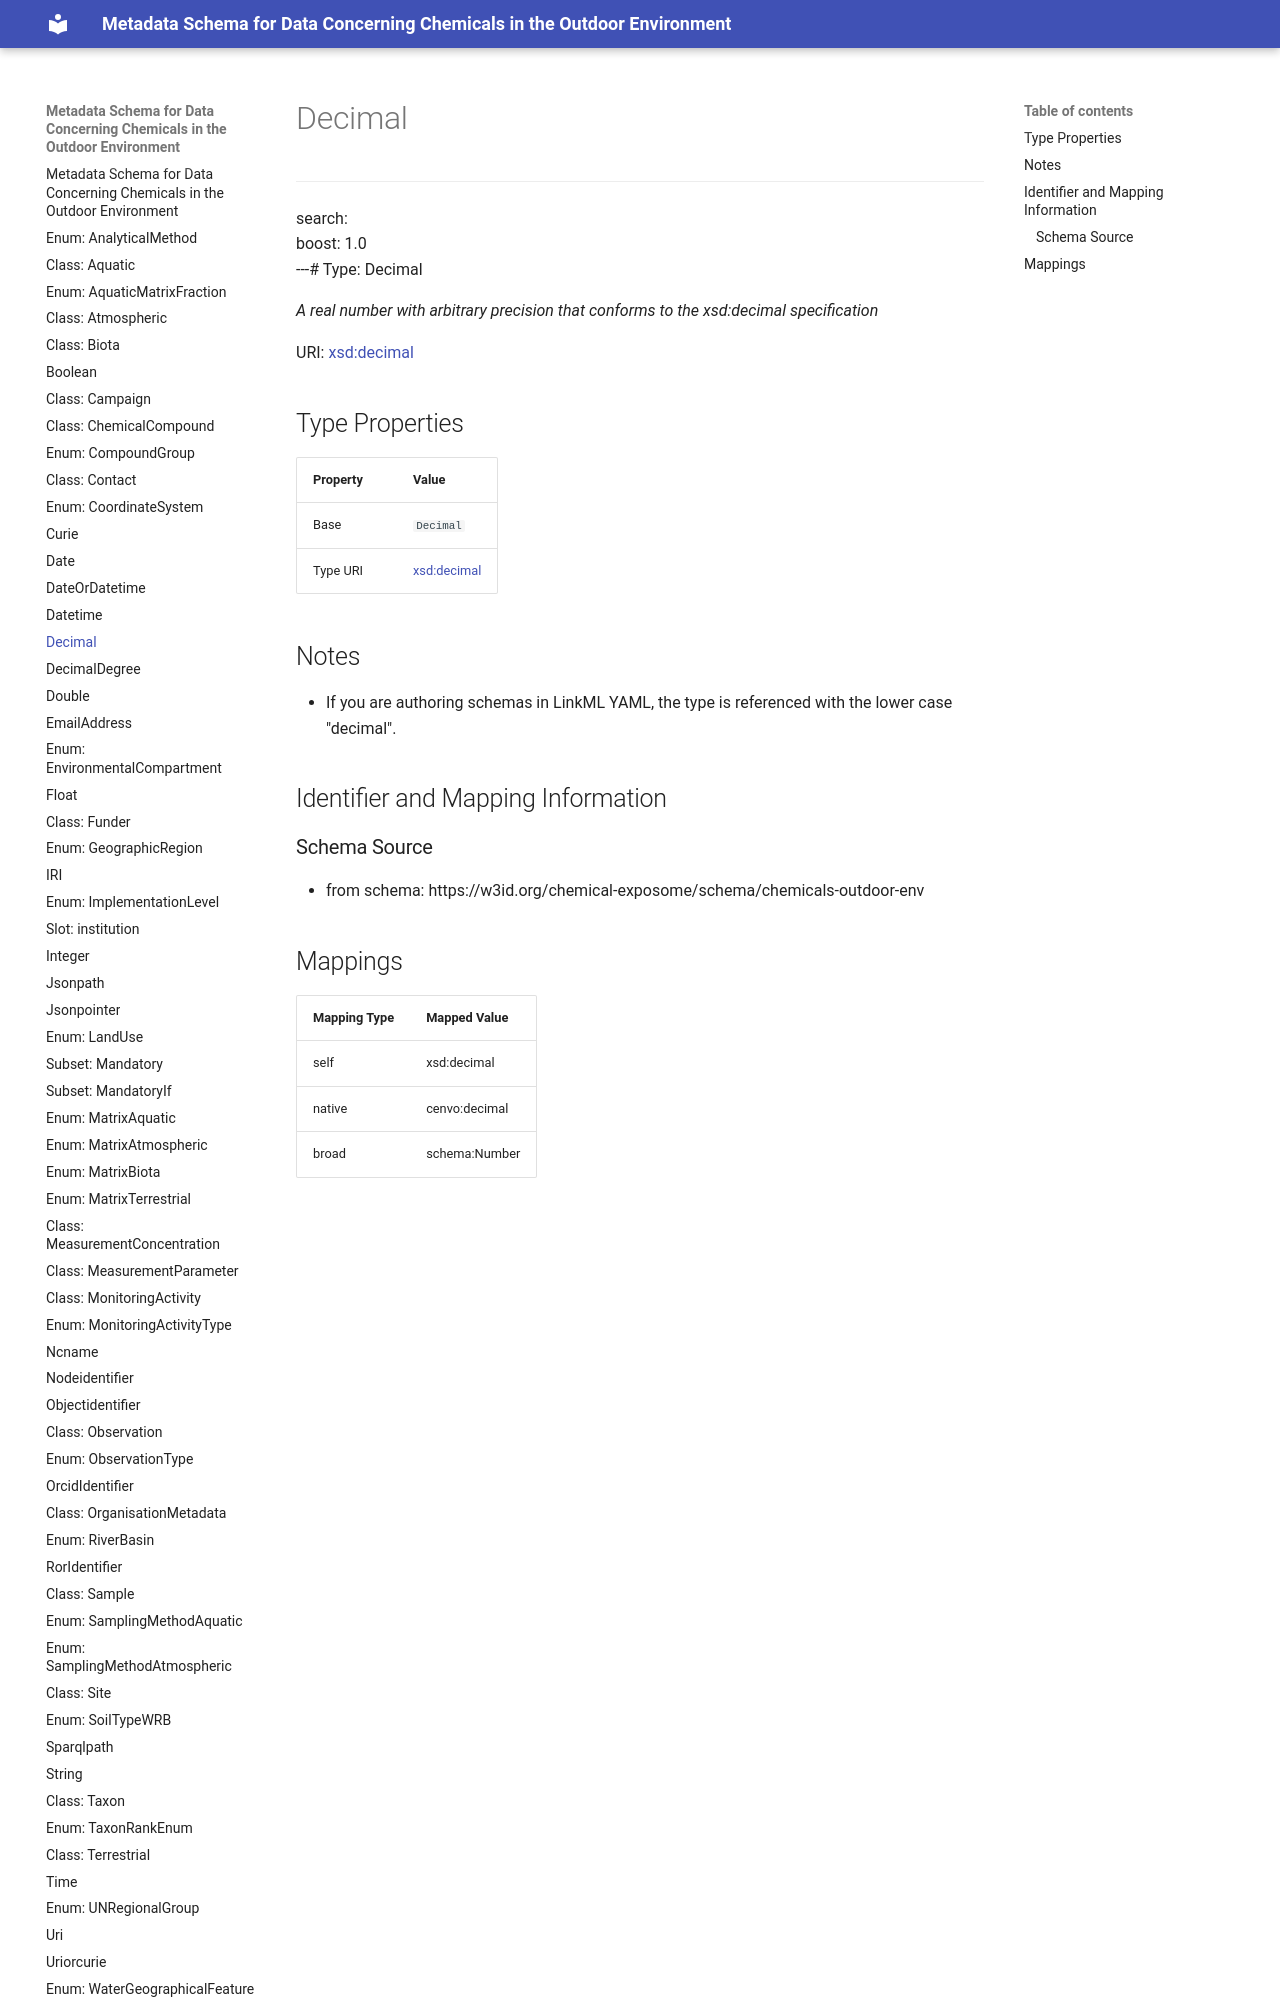

repository: eu-parc/schema_chemicalsOutdoorEnvironment · page: Decimal/index.html · generator: mkdocs

---
search:
  boost: 1.0
---# Type: Decimal 




_A real number with arbitrary precision that conforms to the xsd:decimal specification_



<div data-search-exclude markdown="1">

URI: [xsd:decimal](http://www.w3.org/2001/XMLSchema#decimal)
